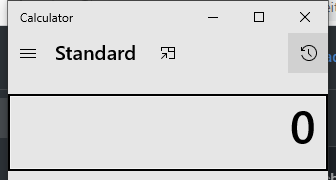
Workflow: Main

Step 1: Open Application 'applicationframehost.ex...' in window 'Calculator' (applicationframehost.exe)

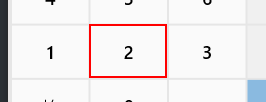
Step 2: click on the button 'Two'

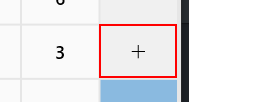
Step 3: click on the button 'Plus'

Step 4: click on the button 'Two' (same screen as step 2)

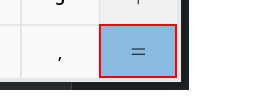
Step 5: click on the button 'Equals'

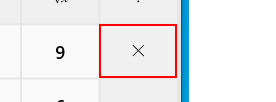
Step 6: click on the button 'Multiply by'

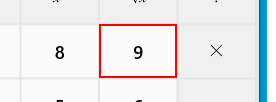
Step 7: click on the button 'Nine'

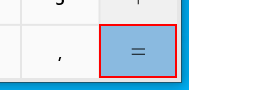
Step 8: click on the button 'Equals'

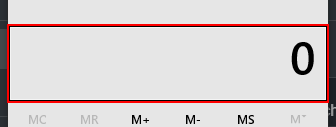
Step 9: get-text from the text 'Display is *'

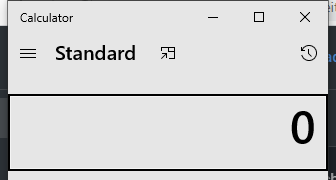
Step 10: Close Window 'applicationframehost.ex...'
